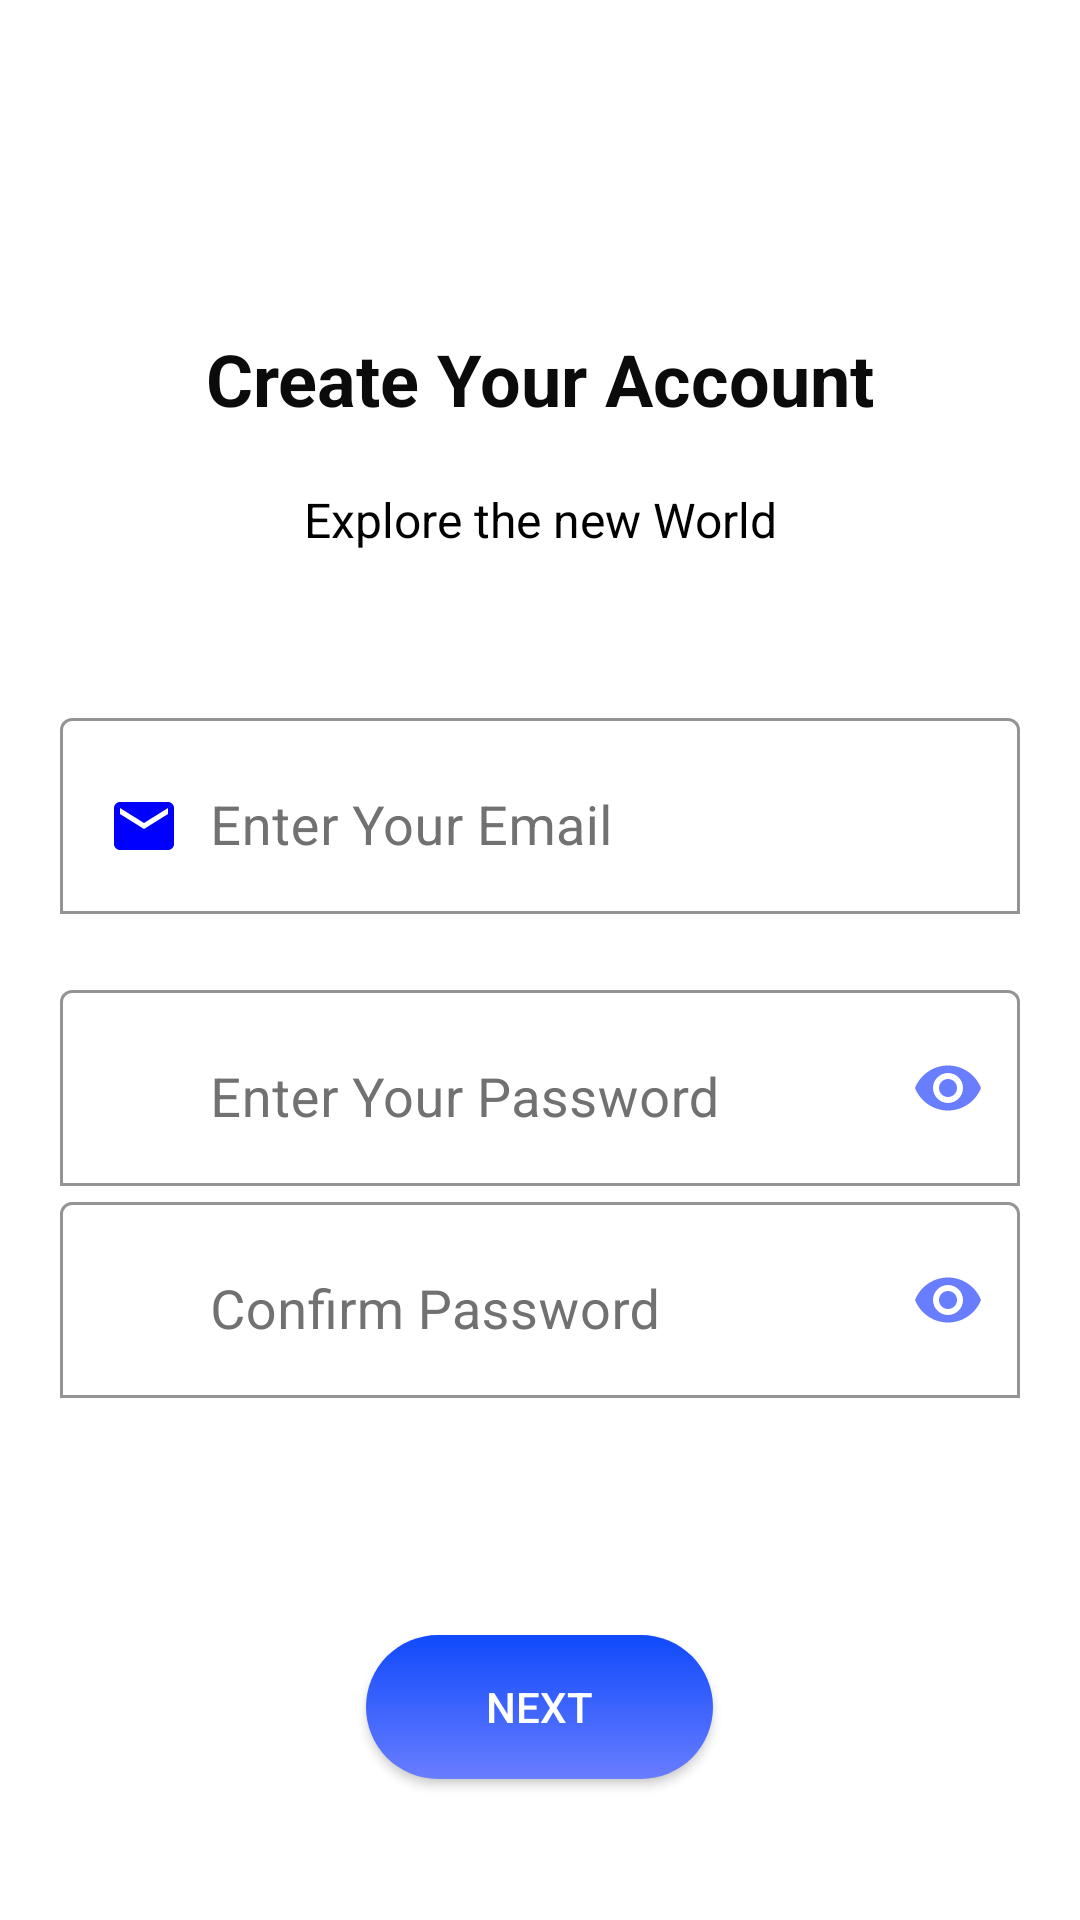

Write the Android layout XML for this screen, with the resource values it uses.
<!-- AndroidManifest.xml: application theme Theme.SocialStar -->
<!-- res/layout/fragment_signup_email.xml -->
<?xml version="1.0" encoding="utf-8"?>
<LinearLayout xmlns:android="http://schemas.android.com/apk/res/android"
    xmlns:app="http://schemas.android.com/apk/res-auto"

    xmlns:tools="http://schemas.android.com/tools"
    android:layout_width="match_parent"
    android:layout_height="match_parent"
    android:background="@color/white"
    android:orientation="vertical"
    android:gravity="center"
    tools:context=".Fragments.SignupEmail">

    <ImageView
        android:id="@+id/imageView2"
        android:layout_width="match_parent"
        android:layout_height="100dp"

        android:layout_marginBottom="10dp"
        android:backgroundTint="#FAF7F7"
        android:foregroundGravity="center"
        android:foregroundTint="#FFFFFF"
        app:srcCompat="@drawable/friends_3" />

    <TextView
        android:id="@+id/textView10"
        android:layout_width="match_parent"
        android:layout_height="wrap_content"
        android:layout_marginBottom="20dp"
        android:gravity="center"
        android:text="Create Your Account"
        android:textColor="#0B0B0B"
        android:textSize="24dp"
        android:textStyle="bold" />

    <TextView
        android:id="@+id/textView12"
        android:layout_width="match_parent"
        android:layout_height="wrap_content"
        android:layout_marginBottom="50dp"
        android:gravity="center"
        android:text="Explore the new World"
        android:textColor="#000000"
        android:textSize="16sp" />

    <com.google.android.material.textfield.TextInputLayout
        android:layout_width="match_parent"
        android:layout_height="wrap_content"
        android:layout_marginLeft="20dp"
        android:layout_marginRight="20dp"
        android:layout_marginBottom="20dp"
        android:textColorHint="#717171"
        app:boxBackgroundColor="@color/white"
        app:boxBackgroundMode="outline"
        app:boxStrokeColor="@color/blue"
        app:boxStrokeErrorColor="@color/white"
        app:hintTextColor="@color/blue">

        <com.google.android.material.textfield.TextInputEditText
            android:id="@+id/signup_email_edit_id"
            android:layout_width="match_parent"
            android:layout_height="wrap_content"
            android:drawableLeft="@drawable/mail_24_icon"
            android:drawablePadding="10dp"
            android:drawableTint="@color/blue"
            android:ems="0"
            android:hint="Enter Your Email"
            android:inputType="textEmailAddress"
            android:paddingBottom="17dp"
            android:textColor="#000000"
            android:textColorHint="#3A3A3A"
            android:textSize="18sp" />
    </com.google.android.material.textfield.TextInputLayout>
    <com.google.android.material.textfield.TextInputLayout
        android:layout_width="match_parent"
        android:layout_height="wrap_content"
        android:layout_marginLeft="20dp"
        android:layout_marginRight="20dp"
        android:textColorHint="#717171"
        app:boxBackgroundColor="@color/white"
        app:boxBackgroundMode="outline"
        app:boxStrokeColor="@color/blue"
        app:boxStrokeErrorColor="@color/white"
        app:hintTextColor="@color/blue"
        app:passwordToggleEnabled="true"
        app:passwordToggleTint="@color/light_blue">

        <com.google.android.material.textfield.TextInputEditText
            android:id="@+id/signup_password_edit_id"
            android:layout_width="match_parent"
            android:layout_height="wrap_content"
            android:drawableLeft="@drawable/lock_24_icon"
            android:drawablePadding="10dp"
            android:drawableTint="@color/blue"
            android:ems="0"
            android:hint="Enter Your Password"
            android:inputType="textPassword"
            android:paddingBottom="17dp"
            android:textColor="#000000"
            android:textColorHint="#3A3A3A"
            android:textSize="18sp" />
    </com.google.android.material.textfield.TextInputLayout>

    <com.google.android.material.textfield.TextInputLayout
        android:layout_width="match_parent"
        android:layout_height="wrap_content"
        android:layout_marginLeft="20dp"
        android:layout_marginRight="20dp"
        android:textColorHint="#717171"
        app:boxBackgroundColor="@color/white"
        app:boxBackgroundMode="outline"
        app:boxStrokeColor="@color/blue"
        app:boxStrokeErrorColor="@color/white"
        app:hintTextColor="@color/blue"
        app:passwordToggleEnabled="true"
        app:passwordToggleTint="@color/light_blue">

        <com.google.android.material.textfield.TextInputEditText
            android:id="@+id/signup_confirmpassword_edit_id"
            android:layout_width="match_parent"
            android:layout_height="wrap_content"
            android:drawableLeft="@drawable/lock_24_icon"
            android:drawablePadding="10dp"
            android:drawableTint="@color/blue"
            android:ems="0"
            android:hint="Confirm Password"
            android:inputType="textPassword"
            android:paddingBottom="17dp"
            android:textColor="#000000"
            android:textColorHint="#3A3A3A"
            android:textSize="18sp" />
    </com.google.android.material.textfield.TextInputLayout>

    <TextView
        android:id="@+id/signup_match_alert_txt_id"
        android:layout_width="match_parent"
        android:layout_height="wrap_content"
        android:layout_marginLeft="20dp"
        android:layout_marginTop="10dp"
        android:layout_marginRight="20dp"
        android:text="*Password Dosen't Match"
        android:textColor="#FF0000"
        android:visibility="invisible" />

    <androidx.appcompat.widget.AppCompatButton
        android:id="@+id/signup_next_but_id"
        android:layout_width="wrap_content"
        android:layout_height="wrap_content"
        android:layout_gravity="center"
        android:layout_marginLeft="20dp"
        android:layout_marginTop="50dp"
        android:layout_marginRight="20dp"
        android:background="@drawable/button_1"
        android:paddingLeft="40dp"
        android:paddingRight="40dp"
        android:text="Next"
        android:textColor="#FFFFFF"
        android:textColorHint="#FFFFFF" />
    <LinearLayout
        android:layout_width="wrap_content"
        android:layout_height="wrap_content"
        android:gravity="bottom"
        android:layout_marginTop="20dp"
        android:orientation="horizontal">

        <TextView
            android:id="@+id/loginsidetext"
            android:layout_width="wrap_content"
            android:layout_height="wrap_content"
            android:layout_marginLeft="15dp"
            android:layout_marginTop="20dp"
            android:layout_weight="1"
            android:gravity="right"
            android:paddingTop="10dp"
            android:paddingRight="10dp"
            android:paddingBottom="10dp"
            android:text="Already have an account?"
            android:textColor="#000000" />

        <TextView
            android:id="@+id/signup_login_text_id"
            android:layout_width="wrap_content"
            android:layout_height="wrap_content"
            android:layout_marginTop="20dp"
            android:paddingTop="10dp"
            android:paddingRight="10dp"
            android:paddingBottom="10dp"
            android:text=" LogIn"
            android:textColor="#FF0707" />
    </LinearLayout>

</LinearLayout>
<!-- resources referenced by this layout -->
<resources>
  <color name="blue">#0000FF</color>
  <color name="light_blue">#697DFF</color>
  <color name="white">#FFFFFFFF</color>
  <!-- drawable button_1 (drawable) -->
  <?xml version="1.0" encoding="utf-8"?>
  <shape xmlns:android="http://schemas.android.com/apk/res/android">
  
      <gradient android:startColor="@color/dark_blue" android:endColor="@color/light_blue" android:angle="270"></gradient>
      <corners android:radius="30dp"></corners>
  </shape>
  <!-- drawable lock_24_icon (drawable) -->
  <vector android:height="24dp" android:tint="#870000"
      android:viewportHeight="24" android:viewportWidth="24"
      android:width="24dp" xmlns:android="http://schemas.android.com/apk/res/android">
      <path android:fillColor="@android:color/white" android:pathData="M18,8h-1L17,6c0,-2.76 -2.24,-5 -5,-5S7,3.24 7,6v2L6,8c-1.1,0 -2,0.9 -2,2v10c0,1.1 0.9,2 2,2h12c1.1,0 2,-0.9 2,-2L20,10c0,-1.1 -0.9,-2 -2,-2zM12,17c-1.1,0 -2,-0.9 -2,-2s0.9,-2 2,-2 2,0.9 2,2 -0.9,2 -2,2zM15.1,8L8.9,8L8.9,6c0,-1.71 1.39,-3.1 3.1,-3.1 1.71,0 3.1,1.39 3.1,3.1v2z"/>
  </vector>
  <!-- drawable mail_24_icon (drawable) -->
  <vector android:height="24dp" android:tint="#870000"
      android:viewportHeight="24" android:viewportWidth="24"
      android:width="24dp" xmlns:android="http://schemas.android.com/apk/res/android">
      <path android:fillColor="@android:color/white" android:pathData="M20,4L4,4c-1.1,0 -1.99,0.9 -1.99,2L2,18c0,1.1 0.9,2 2,2h16c1.1,0 2,-0.9 2,-2L22,6c0,-1.1 -0.9,-2 -2,-2zM20,8l-8,5 -8,-5L4,6l8,5 8,-5v2z"/>
  </vector>
  <style name="Theme.SocialStar" parent="Theme.MaterialComponents.DayNight.NoActionBar">
          
          <item name="colorPrimary">@color/blue</item>
          <item name="colorPrimaryVariant">@color/dark_blue</item>
          <item name="colorOnPrimary">@color/white</item>
          
          <item name="colorSecondary">@color/teal_200</item>
          <item name="colorSecondaryVariant">@color/teal_700</item>
          <item name="colorOnSecondary">@color/white</item>
          
          <item name="android:statusBarColor" tools:targetApi="l">?attr/colorPrimaryVariant</item>
          
      </style>
  <color name="dark_blue">#0F4AFB</color>
  <color name="teal_200">#FF03DAC5</color>
  <color name="teal_700">#FF018786</color>
</resources>
